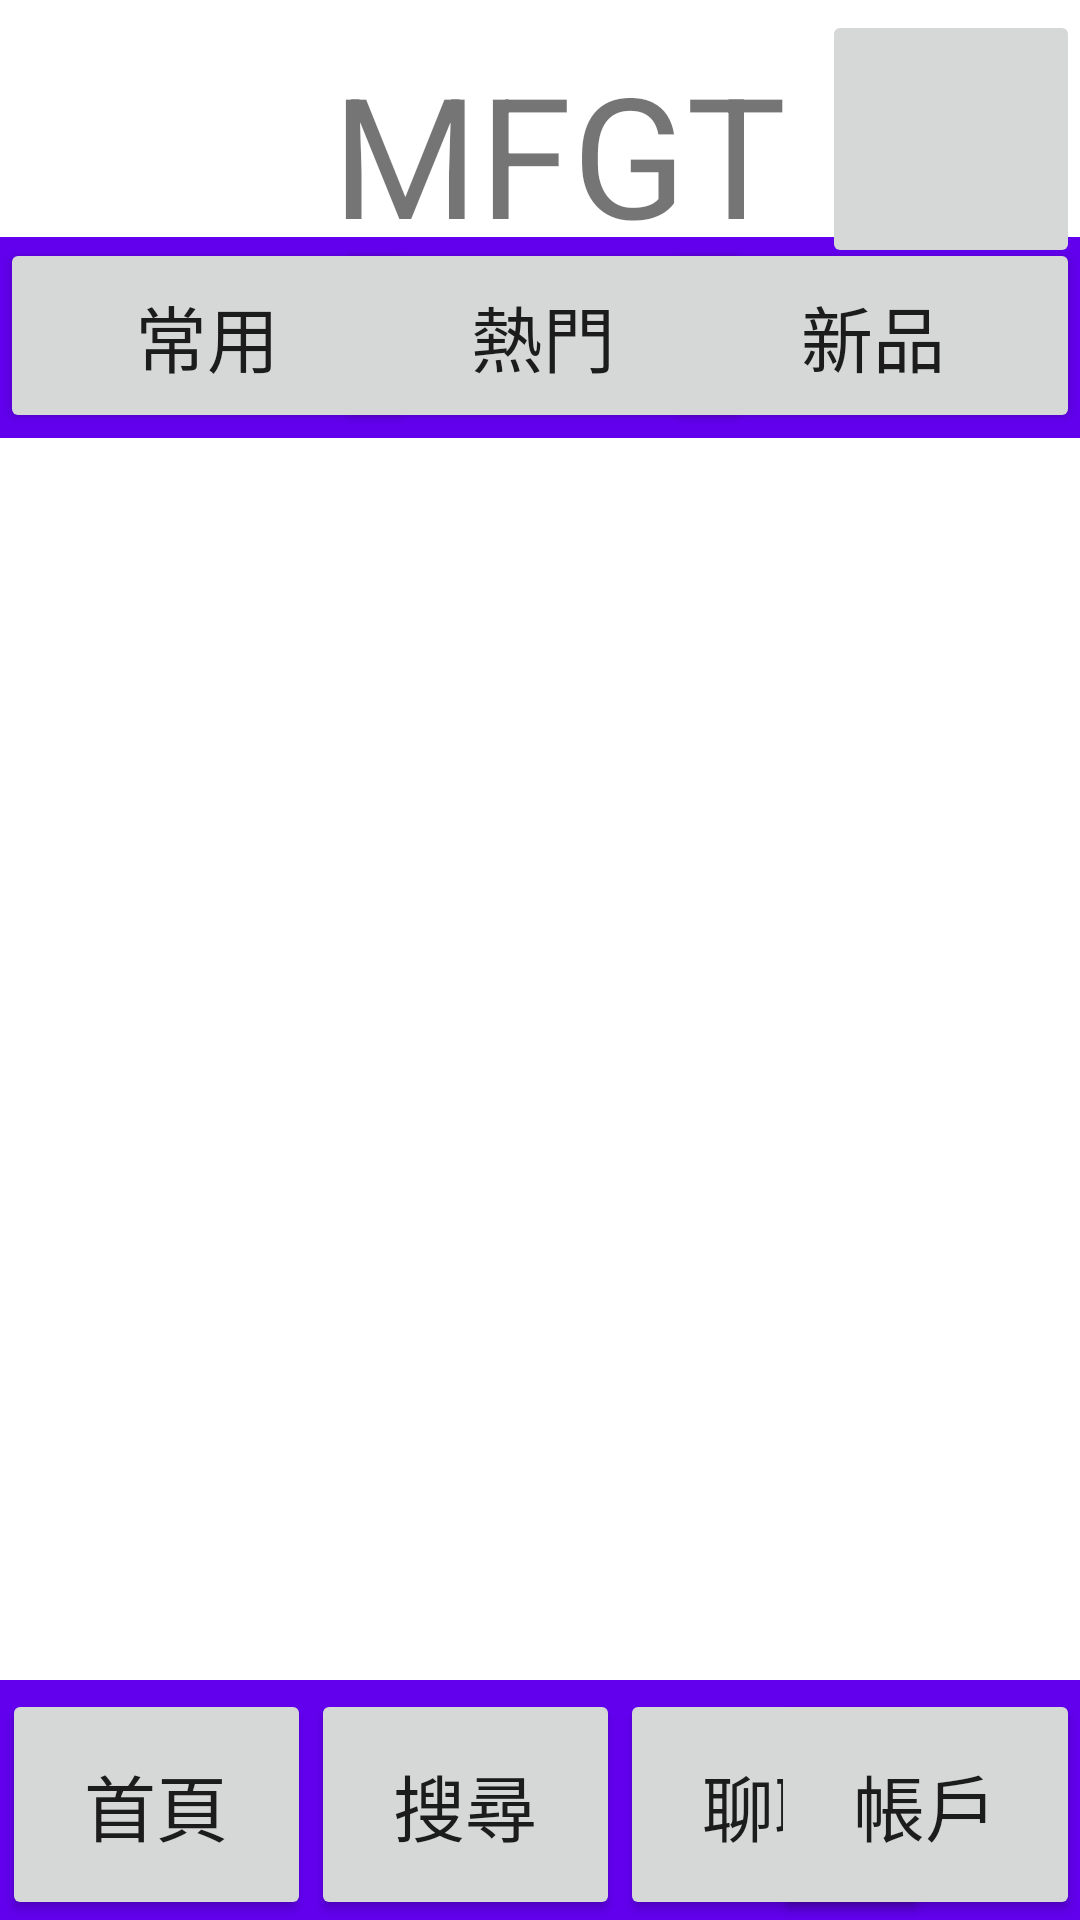

Produce the Android XML layout that renders to this screen, including the resource entries it uses.
<!-- AndroidManifest.xml: application theme Theme.MFGT -->
<!-- res/layout/activity_arrival.xml -->
<?xml version="1.0" encoding="utf-8"?>
<androidx.constraintlayout.widget.ConstraintLayout xmlns:android="http://schemas.android.com/apk/res/android"
    xmlns:app="http://schemas.android.com/apk/res-auto"
    xmlns:tools="http://schemas.android.com/tools"
    android:layout_width="match_parent"
    android:layout_height="match_parent"
    tools:context=".MainActivity">

    <View

        android:id="@+id/view2"
        android:layout_width="413dp"
        android:layout_height="67dp"
        android:background="@color/purple_500"
        app:layout_constraintBottom_toBottomOf="@+id/view"
        app:layout_constraintEnd_toEndOf="parent"
        app:layout_constraintStart_toStartOf="parent"
        app:layout_constraintTop_toTopOf="parent"
        app:layout_constraintVertical_bias="0.138" />


    <View

        android:id="@+id/view"
        android:layout_width="fill_parent"
        android:layout_height="80dp"
        android:background="@color/purple_500"
        app:layout_constraintBottom_toBottomOf="parent"
        app:layout_constraintEnd_toEndOf="parent"
        app:layout_constraintHorizontal_bias="1.0"
        app:layout_constraintStart_toStartOf="parent"
        app:layout_constraintTop_toTopOf="parent"
        app:layout_constraintVertical_bias="1.0" />

    <Button
        android:id="@+id/button"
        android:layout_width="103dp"
        android:layout_height="77dp"
        android:text="首頁"
        android:textSize="24sp"
        app:layout_constraintBottom_toBottomOf="parent"
        app:layout_constraintEnd_toEndOf="parent"
        app:layout_constraintHorizontal_bias="0.003"
        app:layout_constraintStart_toStartOf="parent"
        app:layout_constraintTop_toTopOf="parent"
        app:layout_constraintVertical_bias="1.0" />

    <Button
        android:id="@+id/button2"
        android:layout_width="103dp"
        android:layout_height="77dp"
        android:text="搜尋"
        android:textSize="24sp"
        app:layout_constraintBottom_toBottomOf="parent"
        app:layout_constraintEnd_toEndOf="parent"
        app:layout_constraintHorizontal_bias="0.0"
        app:layout_constraintStart_toEndOf="@+id/button"
        app:layout_constraintTop_toTopOf="parent"
        app:layout_constraintVertical_bias="1.0" />

    <Button
        android:id="@+id/button4"
        android:layout_width="103dp"
        android:layout_height="77dp"
        android:text="聊聊"
        android:textSize="24sp"
        app:layout_constraintBottom_toBottomOf="parent"
        app:layout_constraintStart_toEndOf="@+id/button2"
        app:layout_constraintTop_toTopOf="parent"
        app:layout_constraintVertical_bias="1.0" />

    <Button
        android:id="@+id/button3"
        android:layout_width="103dp"
        android:layout_height="77dp"
        android:text="帳戶"
        android:textSize="24sp"
        app:layout_constraintBottom_toBottomOf="parent"
        app:layout_constraintEnd_toEndOf="parent"
        app:layout_constraintTop_toTopOf="parent"
        app:layout_constraintVertical_bias="1.0" />



    <Button
        android:id="@+id/button5"
        android:layout_width="138dp"
        android:layout_height="65dp"
        android:text="常用"
        android:textSize="24sp"
        app:layout_constraintBottom_toBottomOf="parent"
        app:layout_constraintEnd_toEndOf="parent"
        app:layout_constraintHorizontal_bias="0.0"
        app:layout_constraintStart_toStartOf="parent"
        app:layout_constraintTop_toTopOf="parent"
        app:layout_constraintVertical_bias="0.138" />

    <Button
        android:id="@+id/button6"
        android:layout_width="138dp"
        android:layout_height="65dp"
        android:text="熱門"
        android:textSize="24sp"
        app:layout_constraintBottom_toBottomOf="@+id/view"
        app:layout_constraintEnd_toEndOf="parent"
        app:layout_constraintHorizontal_bias="0.505"
        app:layout_constraintStart_toStartOf="parent"
        app:layout_constraintTop_toTopOf="parent"
        app:layout_constraintVertical_bias="0.138" />

    <Button
        android:id="@+id/button7"
        android:layout_width="138dp"
        android:layout_height="65dp"
        android:text="新品"
        android:textSize="24sp"
        app:layout_constraintBottom_toBottomOf="parent"
        app:layout_constraintEnd_toEndOf="parent"
        app:layout_constraintHorizontal_bias="1.0"
        app:layout_constraintStart_toStartOf="parent"
        app:layout_constraintTop_toTopOf="parent"
        app:layout_constraintVertical_bias="0.138" />

    <ImageButton
        android:id="@+id/imageButton3"
        android:layout_width="86dp"
        android:layout_height="86dp"
        app:layout_constraintBottom_toBottomOf="parent"
        app:layout_constraintEnd_toEndOf="parent"
        app:layout_constraintHorizontal_bias="1.0"
        app:layout_constraintStart_toStartOf="parent"
        app:layout_constraintTop_toTopOf="parent"
        app:layout_constraintVertical_bias="0.006"
        app:srcCompat="@drawable/cart" />

    <TextView
        android:id="@+id/textView2"
        android:layout_width="152dp"
        android:layout_height="69dp"
        android:text="MFGT"
        android:textSize="56sp"
        app:layout_constraintBottom_toBottomOf="parent"
        app:layout_constraintEnd_toEndOf="parent"
        app:layout_constraintHorizontal_bias="0.532"
        app:layout_constraintStart_toStartOf="parent"
        app:layout_constraintTop_toTopOf="parent"
        app:layout_constraintVertical_bias="0.024" />

    <ImageView
        android:id="@+id/imageView3"
        android:layout_width="410dp"
        android:layout_height="492dp"
        app:layout_constraintBottom_toBottomOf="@+id/view"
        app:layout_constraintEnd_toEndOf="parent"
        app:layout_constraintHorizontal_bias="1.0"
        app:layout_constraintStart_toStartOf="parent"
        app:layout_constraintTop_toTopOf="parent"
        app:layout_constraintVertical_bias="0.665"
        app:srcCompat="@drawable/s__33612008" />

</androidx.constraintlayout.widget.ConstraintLayout>
<!-- resources referenced by this layout -->
<resources>
  <style name="Theme.MFGT" parent="Theme.MaterialComponents.DayNight.NoActionBar">
          
          <item name="colorPrimary">@color/purple_500</item>
          <item name="colorPrimaryVariant">@color/purple_700</item>
          <item name="colorOnPrimary">@color/white</item>
          
          <item name="colorSecondary">@color/teal_200</item>
          <item name="colorSecondaryVariant">@color/teal_700</item>
          <item name="colorOnSecondary">@color/black</item>
          
          <item name="android:statusBarColor" tools:targetApi="l">?attr/colorPrimaryVariant</item>
          
          android:theme="@android:style/Theme.Holo.NoActionBar.Fullscreen" &gt;
      </style>
  <!-- not gathered from this repository: default colours our renderer supplied (Android Studio template values) -->
  <color name="purple_500">#FF6200EE</color>
  <color name="purple_700">#FF3700B3</color>
  <color name="teal_200">#FF03DAC5</color>
  <color name="teal_700">#FF018786</color>
  <color name="black">#FF000000</color>
  <color name="white">#FFFFFFFF</color>
</resources>
